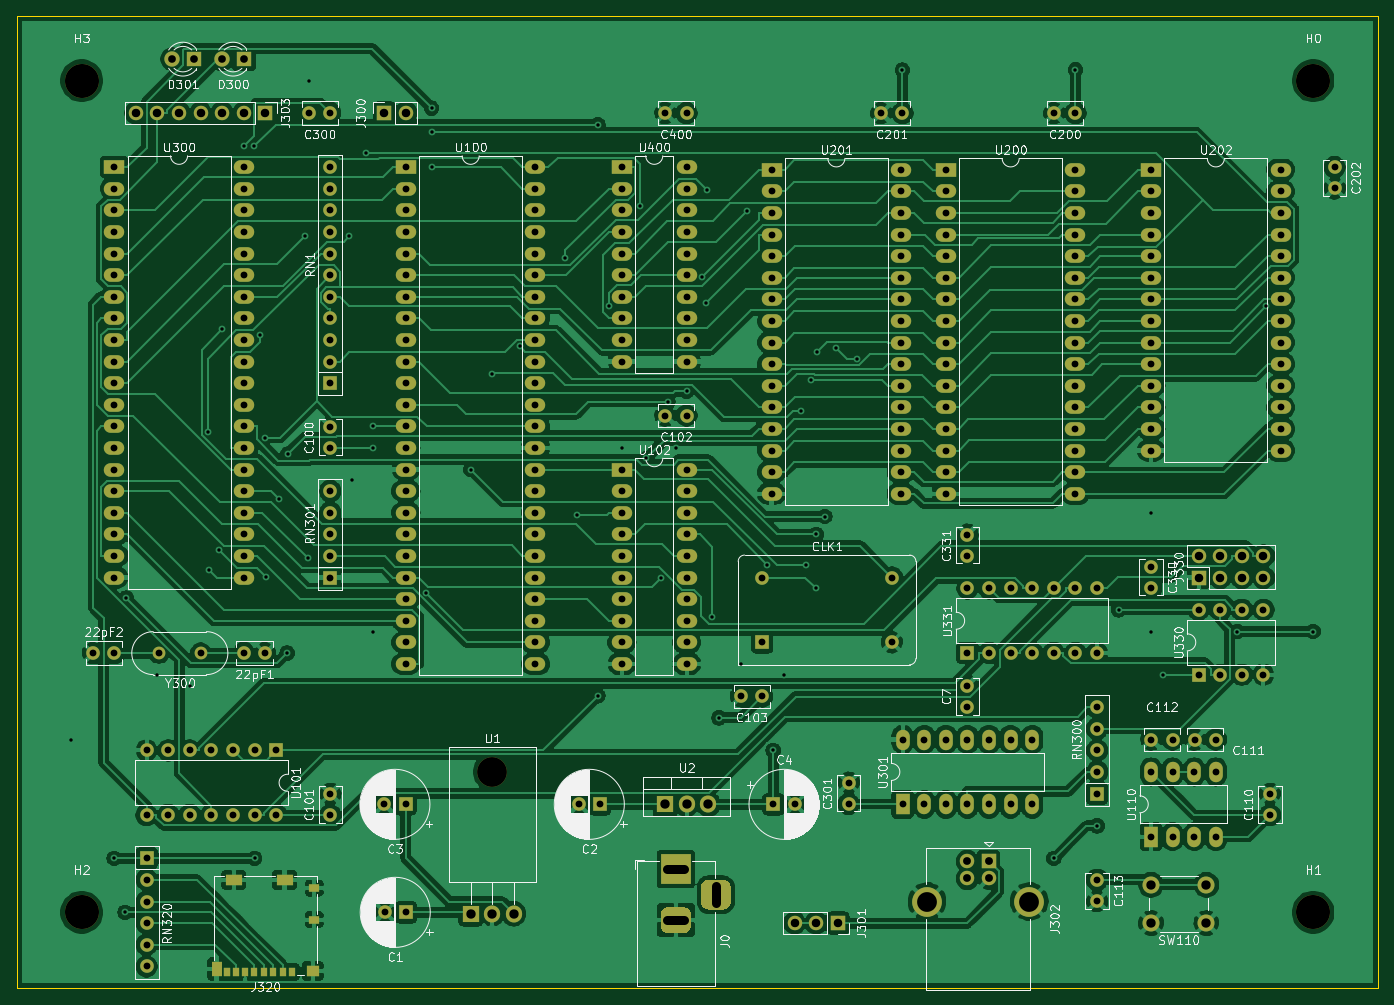
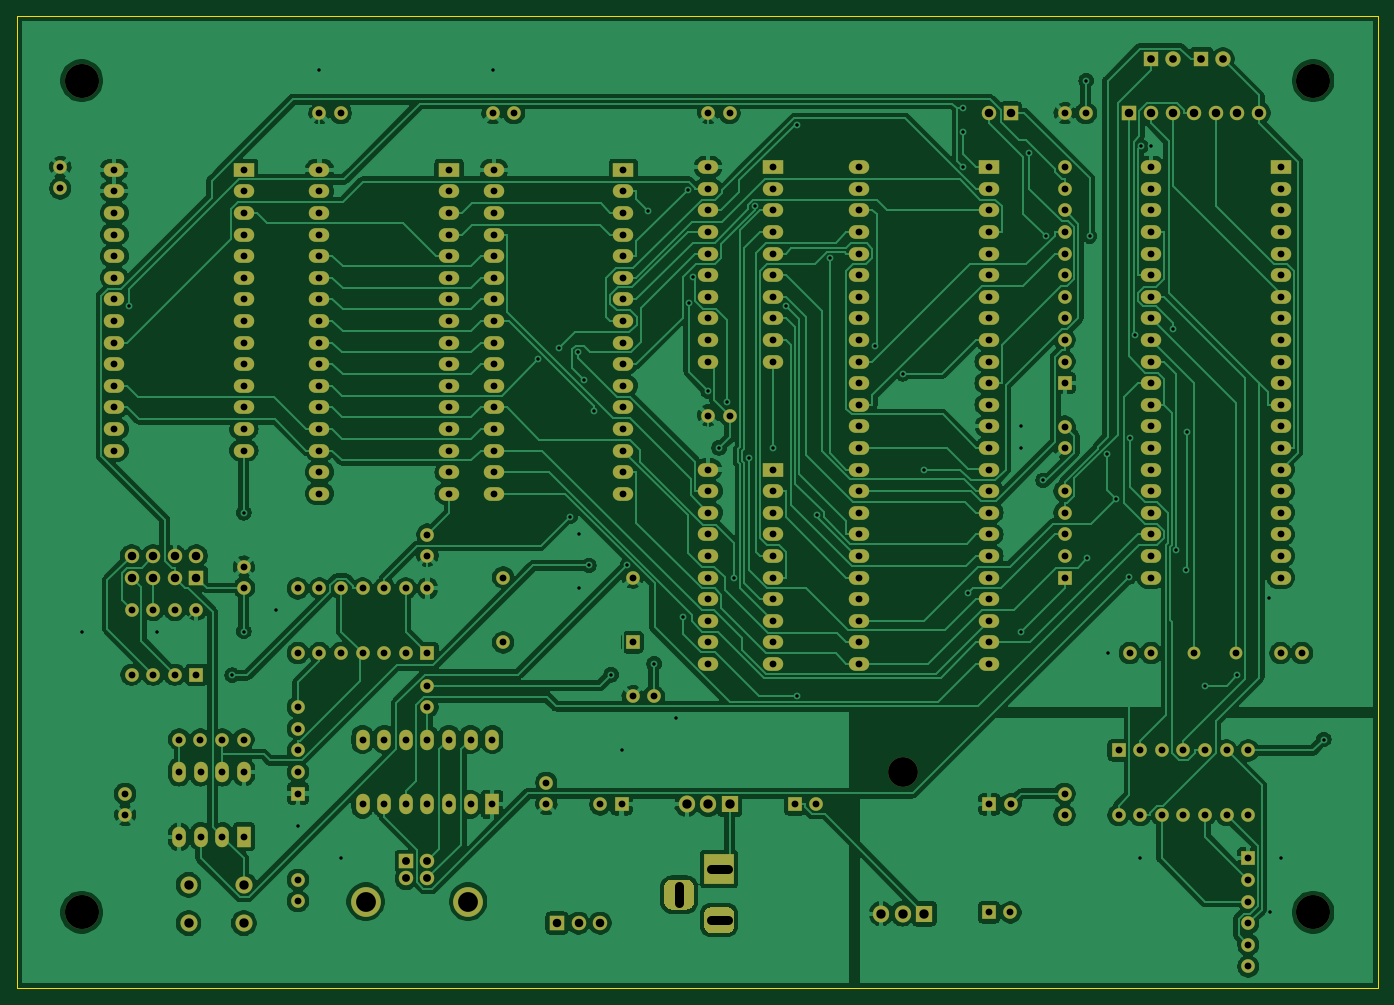
Circuit board: 11 layer files. Board 160.0 x 114.3 mm.
- bottom_copper: 68k8-B_Cu.gbl (306283 bytes)
- bottom_mask: 68k8-B_Mask.gbs (12132 bytes)
- paste: 68k8-B_Paste.gbp (493 bytes)
- bottom_silk: 68k8-B_SilkS.gbo (12135 bytes)
- outline: 68k8-Edge_Cuts.gm1 (733 bytes)
- top_copper: 68k8-F_Cu.gtl (364531 bytes)
- top_mask: 68k8-F_Mask.gts (12699 bytes)
- paste: 68k8-F_Paste.gtp (1060 bytes)
- top_silk: 68k8-F_SilkS.gto (129899 bytes)
- drill: 68k8-NPTH.drl (374 bytes)
- drill: 68k8-PTH.drl (7755 bytes)

=== bottom_copper: 68k8-B_Cu.gbl (306283 bytes, source omitted) ===
=== bottom_mask: 68k8-B_Mask.gbs (12132 bytes, source omitted) ===
=== paste: 68k8-B_Paste.gbp ===
G04 #@! TF.GenerationSoftware,KiCad,Pcbnew,(5.1.10)-1*
G04 #@! TF.CreationDate,2021-12-01T19:10:52-06:00*
G04 #@! TF.ProjectId,68k8,36386b38-2e6b-4696-9361-645f70636258,rev?*
G04 #@! TF.SameCoordinates,Original*
G04 #@! TF.FileFunction,Paste,Bot*
G04 #@! TF.FilePolarity,Positive*
%FSLAX46Y46*%
G04 Gerber Fmt 4.6, Leading zero omitted, Abs format (unit mm)*
G04 Created by KiCad (PCBNEW (5.1.10)-1) date 2021-12-01 19:10:52*
%MOMM*%
%LPD*%
G01*
G04 APERTURE LIST*
G04 APERTURE END LIST*
M02*

=== bottom_silk: 68k8-B_SilkS.gbo (12135 bytes, source omitted) ===
=== outline: 68k8-Edge_Cuts.gm1 ===
G04 #@! TF.GenerationSoftware,KiCad,Pcbnew,(5.1.10)-1*
G04 #@! TF.CreationDate,2021-12-01T19:10:52-06:00*
G04 #@! TF.ProjectId,68k8,36386b38-2e6b-4696-9361-645f70636258,rev?*
G04 #@! TF.SameCoordinates,Original*
G04 #@! TF.FileFunction,Profile,NP*
%FSLAX46Y46*%
G04 Gerber Fmt 4.6, Leading zero omitted, Abs format (unit mm)*
G04 Created by KiCad (PCBNEW (5.1.10)-1) date 2021-12-01 19:10:52*
%MOMM*%
%LPD*%
G01*
G04 APERTURE LIST*
G04 #@! TA.AperFunction,Profile*
%ADD10C,0.100000*%
G04 #@! TD*
G04 APERTURE END LIST*
D10*
X292100000Y-10160000D02*
X292100000Y-124460000D01*
X132080000Y-10160000D02*
X292100000Y-10160000D01*
X132080000Y-124460000D02*
X132080000Y-10160000D01*
X292100000Y-124460000D02*
X132080000Y-124460000D01*
M02*

=== top_copper: 68k8-F_Cu.gtl (364531 bytes, source omitted) ===
=== top_mask: 68k8-F_Mask.gts (12699 bytes, source omitted) ===
=== paste: 68k8-F_Paste.gtp ===
G04 #@! TF.GenerationSoftware,KiCad,Pcbnew,(5.1.10)-1*
G04 #@! TF.CreationDate,2021-12-01T19:10:52-06:00*
G04 #@! TF.ProjectId,68k8,36386b38-2e6b-4696-9361-645f70636258,rev?*
G04 #@! TF.SameCoordinates,Original*
G04 #@! TF.FileFunction,Paste,Top*
G04 #@! TF.FilePolarity,Positive*
%FSLAX46Y46*%
G04 Gerber Fmt 4.6, Leading zero omitted, Abs format (unit mm)*
G04 Created by KiCad (PCBNEW (5.1.10)-1) date 2021-12-01 19:10:52*
%MOMM*%
%LPD*%
G01*
G04 APERTURE LIST*
%ADD10R,0.850000X1.100000*%
%ADD11R,0.750000X1.100000*%
%ADD12R,1.170000X1.800000*%
%ADD13R,1.550000X1.350000*%
%ADD14R,1.200000X1.000000*%
%ADD15R,1.900000X1.350000*%
G04 APERTURE END LIST*
D10*
X164395000Y-122585000D03*
D11*
X156745000Y-122585000D03*
D10*
X163295000Y-122585000D03*
X162195000Y-122585000D03*
X161095000Y-122585000D03*
X159995000Y-122585000D03*
X158895000Y-122585000D03*
X157795000Y-122585000D03*
D12*
X155535000Y-122235000D03*
D13*
X166855000Y-122460000D03*
D14*
X167030000Y-112735000D03*
X167030000Y-116435000D03*
D15*
X163530000Y-111760000D03*
X157560000Y-111760000D03*
M02*

=== top_silk: 68k8-F_SilkS.gto (129899 bytes, source omitted) ===
=== drill: 68k8-NPTH.drl ===
M48
; DRILL file {KiCad (5.1.10)-1} date 12/01/21 19:11:30
; FORMAT={-:-/ absolute / metric / decimal}
; #@! TF.CreationDate,2021-12-01T19:11:30-06:00
; #@! TF.GenerationSoftware,Kicad,Pcbnew,(5.1.10)-1
; #@! TF.FileFunction,NonPlated,1,2,NPTH
FMAT,2
METRIC
T1C3.500
T2C4.000
%
G90
G05
T1
X187.96Y-99.06
T2
X139.7Y-17.78
X139.7Y-115.57
X284.48Y-17.78
X284.48Y-115.57
T0
M30

=== drill: 68k8-PTH.drl (7755 bytes, source omitted) ===
